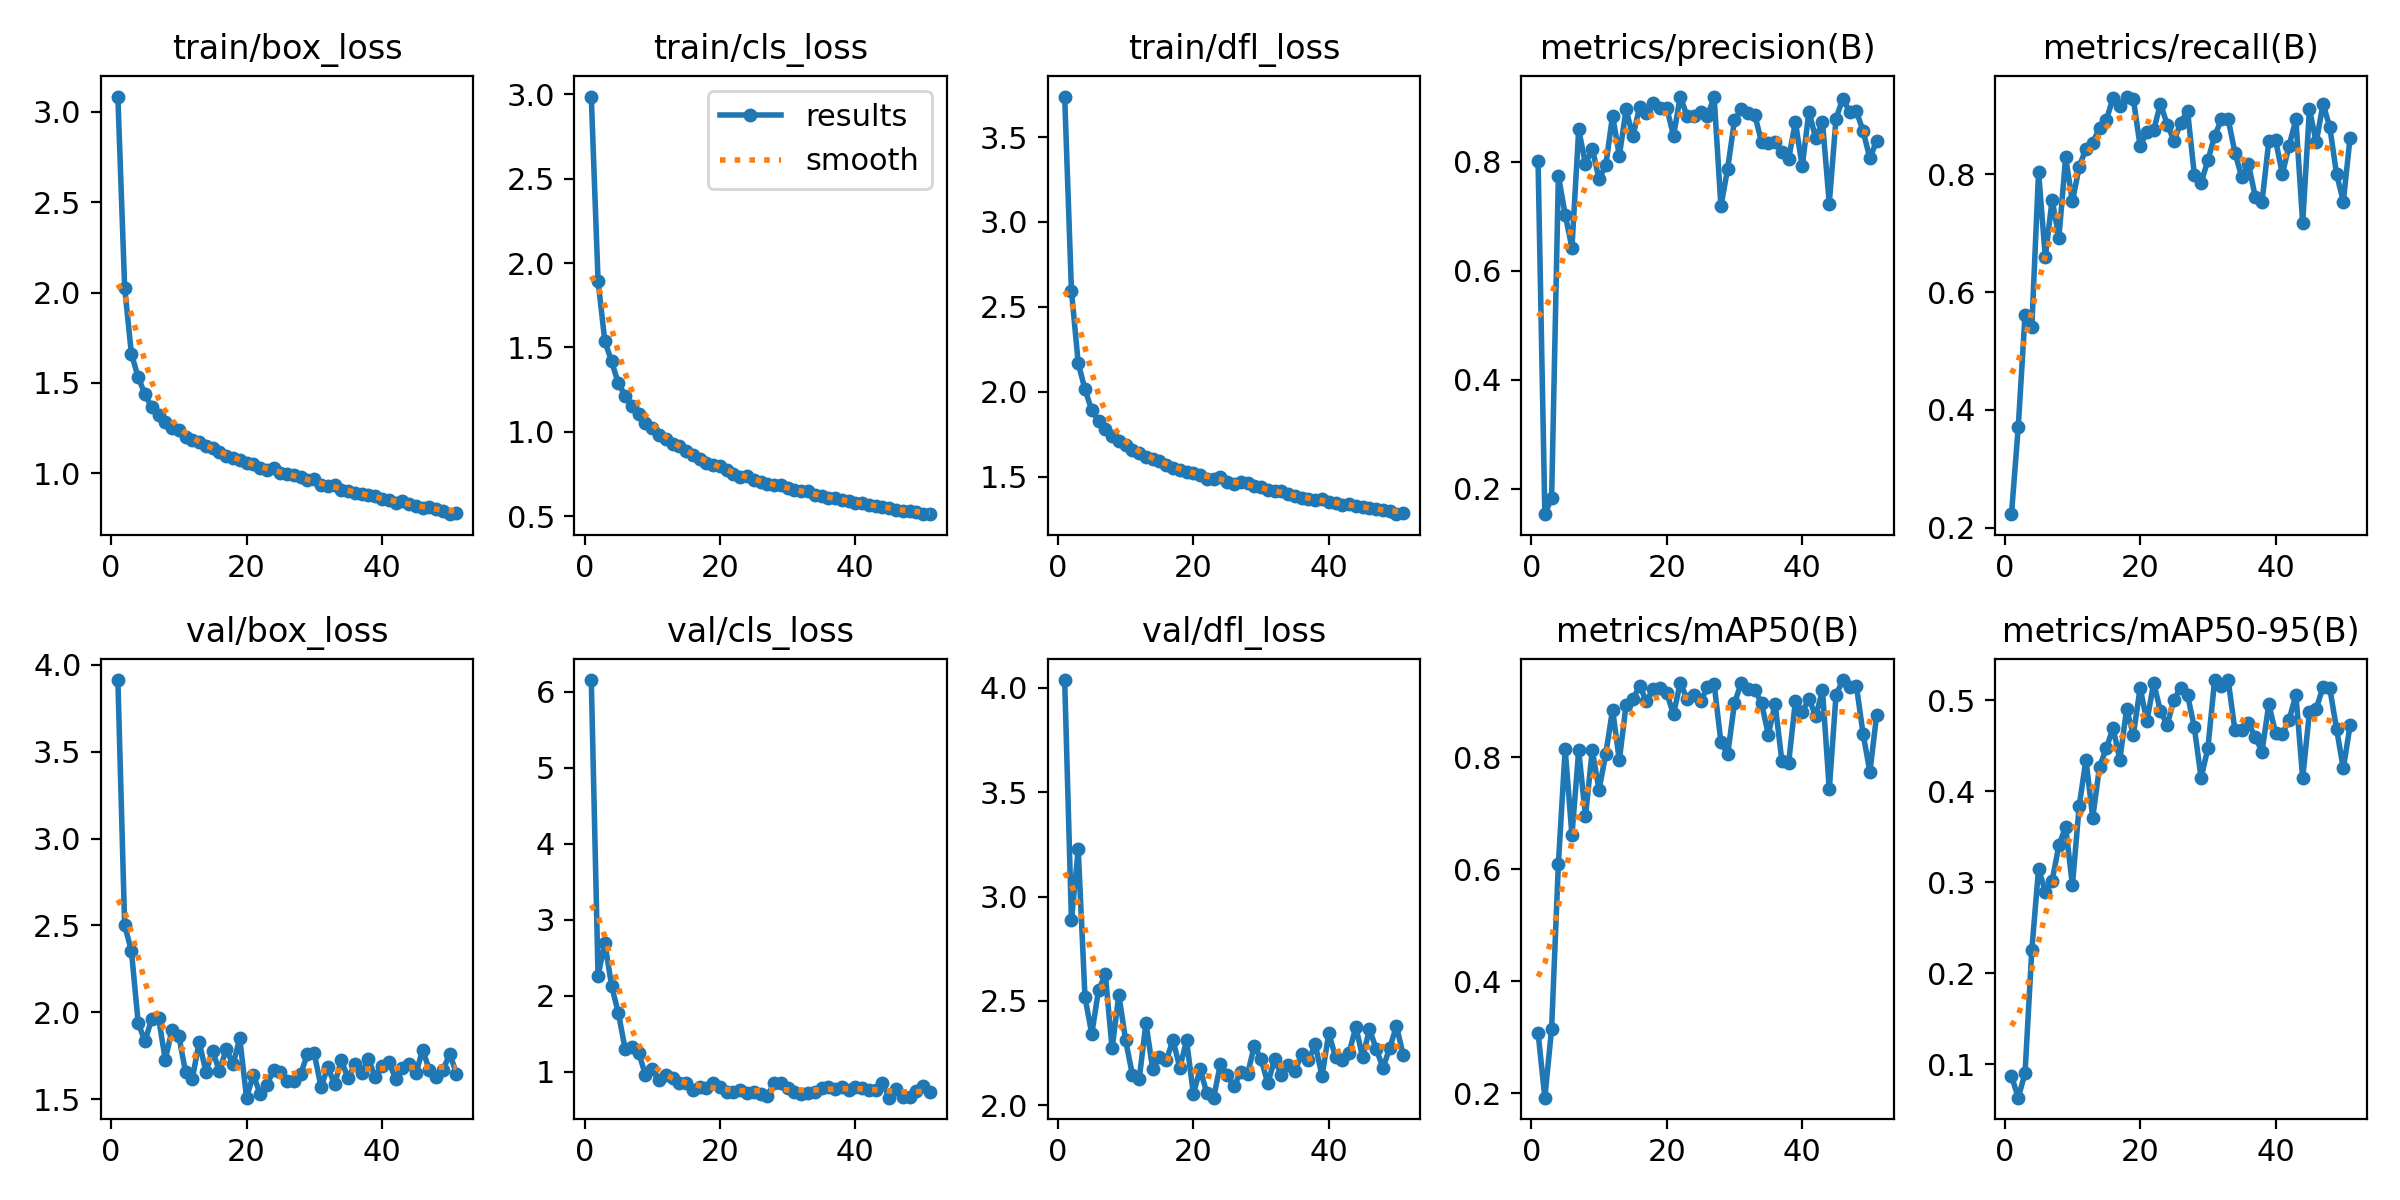

The file beside this chart, header and first rows:
epoch, train/box_loss, train/cls_loss, train/dfl_loss, metrics/precision(B), metrics/recall(B), metrics/mAP50(B), metrics/mAP50-95(B), val/box_loss, val/cls_loss, val/dfl_loss, lr/pg0, lr/pg1, lr/pg2
1, 3.084, 2.987, 3.738, 0.8007, 0.2229, 0.3079, 0.08751, 3.911, 6.153, 4.037, 0.000412, 0.000412, 0.000412
2, 2.028, 1.896, 2.596, 0.153, 0.3706, 0.1922, 0.06356, 2.502, 2.265, 2.886, 0.0008205, 0.0008205, 0.0008205
3, 1.66, 1.538, 2.169, 0.1826, 0.5614, 0.3155, 0.09037, 2.354, 2.698, 3.227, 0.001221, 0.001221, 0.001221
4, 1.532, 1.418, 2.015, 0.7743, 0.5408, 0.61, 0.2255, 1.94, 2.133, 2.518, 0.001213, 0.001213, 0.001213
5, 1.437, 1.286, 1.891, 0.7029, 0.8042, 0.8145, 0.315, 1.834, 1.774, 2.342, 0.0012, 0.0012, 0.0012
6, 1.365, 1.215, 1.827, 0.6421, 0.6592, 0.6608, 0.2895, 1.964, 1.302, 2.551, 0.001188, 0.001188, 0.001188
7, 1.325, 1.156, 1.78, 0.8595, 0.7574, 0.8125, 0.3015, 1.971, 1.334, 2.627, 0.001176, 0.001176, 0.001176
8, 1.284, 1.106, 1.743, 0.7955, 0.6923, 0.6946, 0.3407, 1.729, 1.255, 2.273, 0.001163, 0.001163, 0.001163
9, 1.254, 1.052, 1.71, 0.8243, 0.8289, 0.8124, 0.3608, 1.901, 0.9586, 2.529, 0.001151, 0.001151, 0.001151
10, 1.242, 1.022, 1.685, 0.7682, 0.7543, 0.7418, 0.2968, 1.866, 1.038, 2.312, 0.001139, 0.001139, 0.001139
11, 1.201, 0.9818, 1.656, 0.7936, 0.8129, 0.8061, 0.3839, 1.655, 0.8914, 2.147, 0.001126, 0.001126, 0.001126
12, 1.186, 0.9558, 1.64, 0.8849, 0.8439, 0.8848, 0.4347, 1.62, 0.9538, 2.125, 0.001114, 0.001114, 0.001114
13, 1.175, 0.9255, 1.619, 0.8109, 0.8537, 0.7947, 0.371, 1.831, 0.921, 2.394, 0.001102, 0.001102, 0.001102
14, 1.15, 0.9138, 1.604, 0.8961, 0.8791, 0.8941, 0.4269, 1.659, 0.8575, 2.173, 0.001089, 0.001089, 0.001089
15, 1.139, 0.8869, 1.593, 0.8465, 0.8921, 0.9035, 0.447, 1.777, 0.8478, 2.233, 0.001077, 0.001077, 0.001077
16, 1.116, 0.8653, 1.571, 0.901, 0.9301, 0.9276, 0.4696, 1.663, 0.7653, 2.216, 0.001064, 0.001064, 0.001064
17, 1.096, 0.8362, 1.552, 0.8904, 0.9163, 0.8996, 0.4348, 1.79, 0.7992, 2.312, 0.001052, 0.001052, 0.001052
18, 1.084, 0.8146, 1.539, 0.9074, 0.9324, 0.9213, 0.4899, 1.701, 0.7833, 2.18, 0.00104, 0.00104, 0.00104
19, 1.076, 0.8062, 1.531, 0.8987, 0.9278, 0.9232, 0.4622, 1.85, 0.8487, 2.311, 0.001027, 0.001027, 0.001027
20, 1.06, 0.7958, 1.525, 0.8994, 0.8482, 0.9148, 0.5133, 1.51, 0.8013, 2.056, 0.001015, 0.001015, 0.001015
21, 1.05, 0.7721, 1.513, 0.8475, 0.8725, 0.8764, 0.4767, 1.641, 0.7299, 2.172, 0.001002, 0.001002, 0.001002
22, 1.029, 0.749, 1.487, 0.9198, 0.875, 0.9333, 0.5192, 1.533, 0.7364, 2.058, 0.0009901, 0.0009901, 0.0009901
23, 1.016, 0.7347, 1.488, 0.884, 0.9204, 0.9037, 0.4877, 1.583, 0.7573, 2.037, 0.0009778, 0.0009778, 0.0009778
24, 1.028, 0.7394, 1.498, 0.8837, 0.8845, 0.9106, 0.4728, 1.669, 0.7276, 2.199, 0.0009654, 0.0009654, 0.0009654
25, 1.002, 0.7149, 1.472, 0.892, 0.8577, 0.8998, 0.5007, 1.656, 0.7411, 2.145, 0.000953, 0.000953, 0.000953
26, 0.9939, 0.7002, 1.46, 0.8837, 0.8877, 0.9246, 0.5137, 1.604, 0.7115, 2.09, 0.0009406, 0.0009406, 0.0009406
27, 0.9895, 0.6932, 1.472, 0.9191, 0.9084, 0.9307, 0.5057, 1.608, 0.6834, 2.161, 0.0009283, 0.0009283, 0.0009283
28, 0.9798, 0.6859, 1.463, 0.718, 0.7998, 0.8271, 0.4702, 1.648, 0.8519, 2.148, 0.0009159, 0.0009159, 0.0009159
29, 0.9651, 0.6835, 1.446, 0.7876, 0.7857, 0.8052, 0.4145, 1.76, 0.8547, 2.285, 0.0009035, 0.0009035, 0.0009035
30, 0.9663, 0.6694, 1.439, 0.876, 0.8241, 0.8966, 0.4473, 1.765, 0.7925, 2.222, 0.0008911, 0.0008911, 0.0008911
31, 0.9348, 0.6562, 1.42, 0.8968, 0.865, 0.9325, 0.5221, 1.571, 0.7367, 2.105, 0.0008787, 0.0008787, 0.0008787
32, 0.9278, 0.6479, 1.414, 0.8897, 0.8938, 0.922, 0.516, 1.686, 0.7086, 2.22, 0.0008664, 0.0008664, 0.0008664
33, 0.9338, 0.6467, 1.414, 0.8862, 0.8939, 0.9206, 0.522, 1.587, 0.7227, 2.144, 0.000854, 0.000854, 0.000854
34, 0.9093, 0.623, 1.397, 0.8362, 0.8371, 0.8962, 0.4667, 1.726, 0.7311, 2.193, 0.0008416, 0.0008416, 0.0008416
35, 0.902, 0.6211, 1.387, 0.8344, 0.7957, 0.8403, 0.4676, 1.621, 0.7938, 2.166, 0.0008293, 0.0008293, 0.0008293
36, 0.8923, 0.6058, 1.374, 0.8366, 0.8175, 0.8955, 0.4749, 1.704, 0.8014, 2.244, 0.0008169, 0.0008169, 0.0008169
37, 0.8867, 0.6074, 1.371, 0.8185, 0.7623, 0.7932, 0.4592, 1.653, 0.7748, 2.216, 0.0008045, 0.0008045, 0.0008045
38, 0.8809, 0.5971, 1.367, 0.8055, 0.7538, 0.7899, 0.4436, 1.73, 0.7977, 2.292, 0.0007921, 0.0007921, 0.0007921
39, 0.8745, 0.5921, 1.368, 0.8731, 0.8567, 0.9007, 0.4956, 1.631, 0.7576, 2.14, 0.0007797, 0.0007797, 0.0007797
40, 0.8565, 0.581, 1.354, 0.7914, 0.8584, 0.8806, 0.464, 1.693, 0.804, 2.345, 0.0007674, 0.0007674, 0.0007674
41, 0.8503, 0.5799, 1.346, 0.8921, 0.8008, 0.9044, 0.4632, 1.717, 0.7946, 2.231, 0.000755, 0.000755, 0.000755
42, 0.8386, 0.5643, 1.335, 0.8433, 0.8492, 0.8731, 0.4785, 1.62, 0.7669, 2.218, 0.0007426, 0.0007426, 0.0007426
43, 0.8459, 0.5632, 1.338, 0.8729, 0.8934, 0.9195, 0.506, 1.681, 0.7632, 2.252, 0.0007302, 0.0007302, 0.0007302
44, 0.8318, 0.5551, 1.331, 0.7232, 0.7171, 0.7425, 0.4142, 1.703, 0.8542, 2.376, 0.0007179, 0.0007179, 0.0007179
45, 0.8204, 0.5501, 1.321, 0.8794, 0.9107, 0.9112, 0.4872, 1.65, 0.6613, 2.229, 0.0007055, 0.0007055, 0.0007055
46, 0.8107, 0.5397, 1.319, 0.9161, 0.8545, 0.9378, 0.4903, 1.784, 0.7696, 2.364, 0.0006931, 0.0006931, 0.0006931
47, 0.8115, 0.5326, 1.312, 0.8916, 0.9198, 0.9256, 0.5147, 1.671, 0.6747, 2.272, 0.0006808, 0.0006808, 0.0006808
48, 0.8014, 0.5311, 1.302, 0.8931, 0.8809, 0.9278, 0.5133, 1.627, 0.6767, 2.179, 0.0006684, 0.0006684, 0.0006684
49, 0.794, 0.5239, 1.3, 0.8561, 0.801, 0.8415, 0.4686, 1.667, 0.7492, 2.275, 0.000656, 0.000656, 0.000656
50, 0.7743, 0.5151, 1.28, 0.8063, 0.754, 0.7736, 0.425, 1.762, 0.8151, 2.38, 0.0006436, 0.0006436, 0.0006436
51, 0.7827, 0.5121, 1.285, 0.8386, 0.8624, 0.876, 0.4722, 1.648, 0.7351, 2.24, 0.0006312, 0.0006312, 0.0006312
